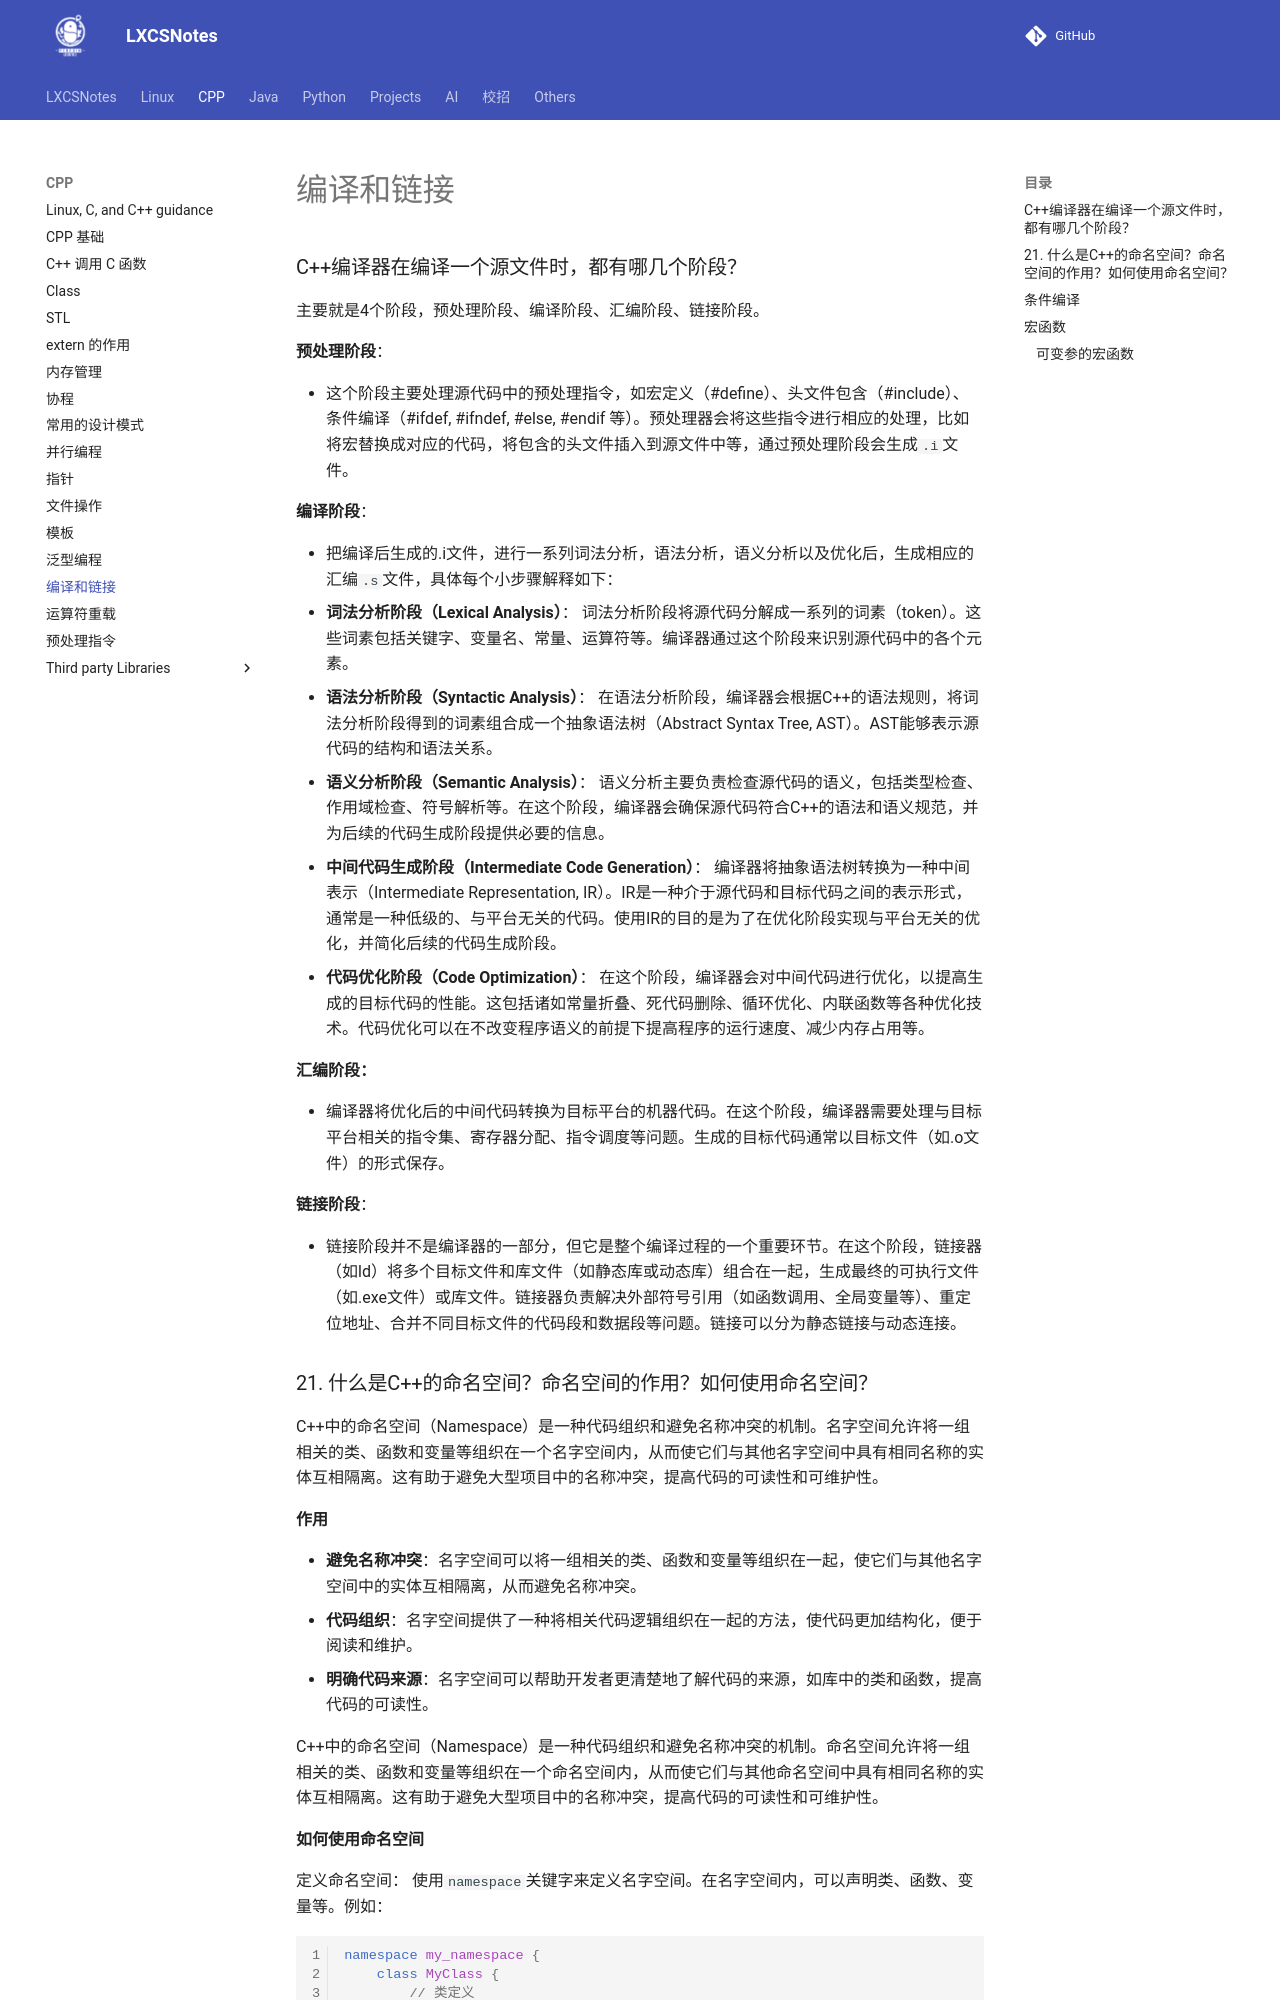

repository: A-Egoist/LXCSNotes · page: CPP/编译和链接/index.html · generator: mkdocs

# 编译和链接



### C++编译器在编译一个源文件时，都有哪几个阶段？

主要就是4个阶段，预处理阶段、编译阶段、汇编阶段、链接阶段。

**预处理阶段**：

-   这个阶段主要处理源代码中的预处理指令，如宏定义（#define）、头文件包含（#include）、条件编译（#ifdef, #ifndef, #else, #endif 等）。预处理器会将这些指令进行相应的处理，比如将宏替换成对应的代码，将包含的头文件插入到源文件中等，通过预处理阶段会生成`.i`文件。

**编译阶段**：

-   把编译后生成的.i文件，进行一系列词法分析，语法分析，语义分析以及优化后，生成相应的汇编`.s`文件，具体每个小步骤解释如下：
-   **词法分析阶段（Lexical Analysis）**： 词法分析阶段将源代码分解成一系列的词素（token）。这些词素包括关键字、变量名、常量、运算符等。编译器通过这个阶段来识别源代码中的各个元素。
-   **语法分析阶段（Syntactic Analysis）**： 在语法分析阶段，编译器会根据C++的语法规则，将词法分析阶段得到的词素组合成一个抽象语法树（Abstract Syntax Tree, AST）。AST能够表示源代码的结构和语法关系。
-   **语义分析阶段（Semantic Analysis）**： 语义分析主要负责检查源代码的语义，包括类型检查、作用域检查、符号解析等。在这个阶段，编译器会确保源代码符合C++的语法和语义规范，并为后续的代码生成阶段提供必要的信息。
-   **中间代码生成阶段（Intermediate Code Generation）**： 编译器将抽象语法树转换为一种中间表示（Intermediate Representation, IR）。IR是一种介于源代码和目标代码之间的表示形式，通常是一种低级的、与平台无关的代码。使用IR的目的是为了在优化阶段实现与平台无关的优化，并简化后续的代码生成阶段。
-   **代码优化阶段（Code Optimization）**： 在这个阶段，编译器会对中间代码进行优化，以提高生成的目标代码的性能。这包括诸如常量折叠、死代码删除、循环优化、内联函数等各种优化技术。代码优化可以在不改变程序语义的前提下提高程序的运行速度、减少内存占用等。

**汇编阶段：**

-   编译器将优化后的中间代码转换为目标平台的机器代码。在这个阶段，编译器需要处理与目标平台相关的指令集、寄存器分配、指令调度等问题。生成的目标代码通常以目标文件（如.o文件）的形式保存。

**链接阶段**：

-   链接阶段并不是编译器的一部分，但它是整个编译过程的一个重要环节。在这个阶段，链接器（如ld）将多个目标文件和库文件（如静态库或动态库）组合在一起，生成最终的可执行文件（如.exe文件）或库文件。链接器负责解决外部符号引用（如函数调用、全局变量等）、重定位地址、合并不同目标文件的代码段和数据段等问题。链接可以分为静态链接与动态连接。
